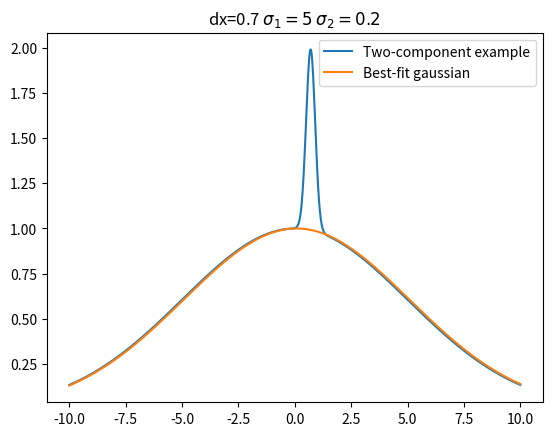
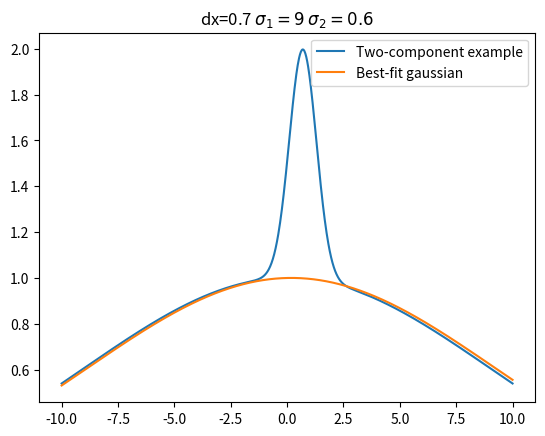
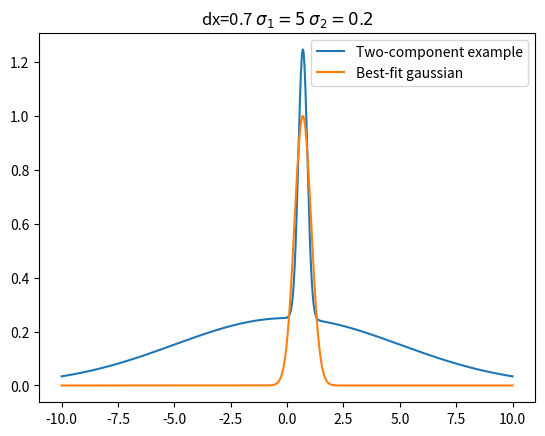

Write Python code to recreate these figures, in order.
"""
A demonstration intended to illustrate possible problems with the Gaussian
fitting approach to measuring the cross-correlation peak.

If the cross-correlation peak is well-represented by a single Gaussian
component, the errors acquired from the normal least-squares fit should be
representative of the true error in the measurement.  However, there is
frequently additional structure in the images such that they are not perfectly
represented by a single gaussian component.
"""
import scipy.optimize as scopt
import matplotlib.pyplot as pl
import numpy as np

def g(x,dx,s):
    return np.exp(-(x-dx)**2/(2.*s**2))

x = np.linspace(-10,10,1000)

for ii,(dx,s1,s2,scale1) in enumerate([(0.7,5,0.2,1),(0.7,9,0.6,1),(0.7,5,0.2,0.25)]):
    pl.figure(ii+1)
    pl.clf()
    twocomp = g(x,0.0,s1)*scale1+g(x,dx,s2)
    pl.title("dx=%0.1f $\sigma_1=%i$ $\sigma_2=%0.1f$" % (dx,s1,s2))
    pl.plot(x,twocomp,label='Two-component example')
    pars,err = scopt.curve_fit(g,x,twocomp)
    pl.plot(x,g(x,*pars),label='Best-fit gaussian')
    pl.legend(loc='best')
